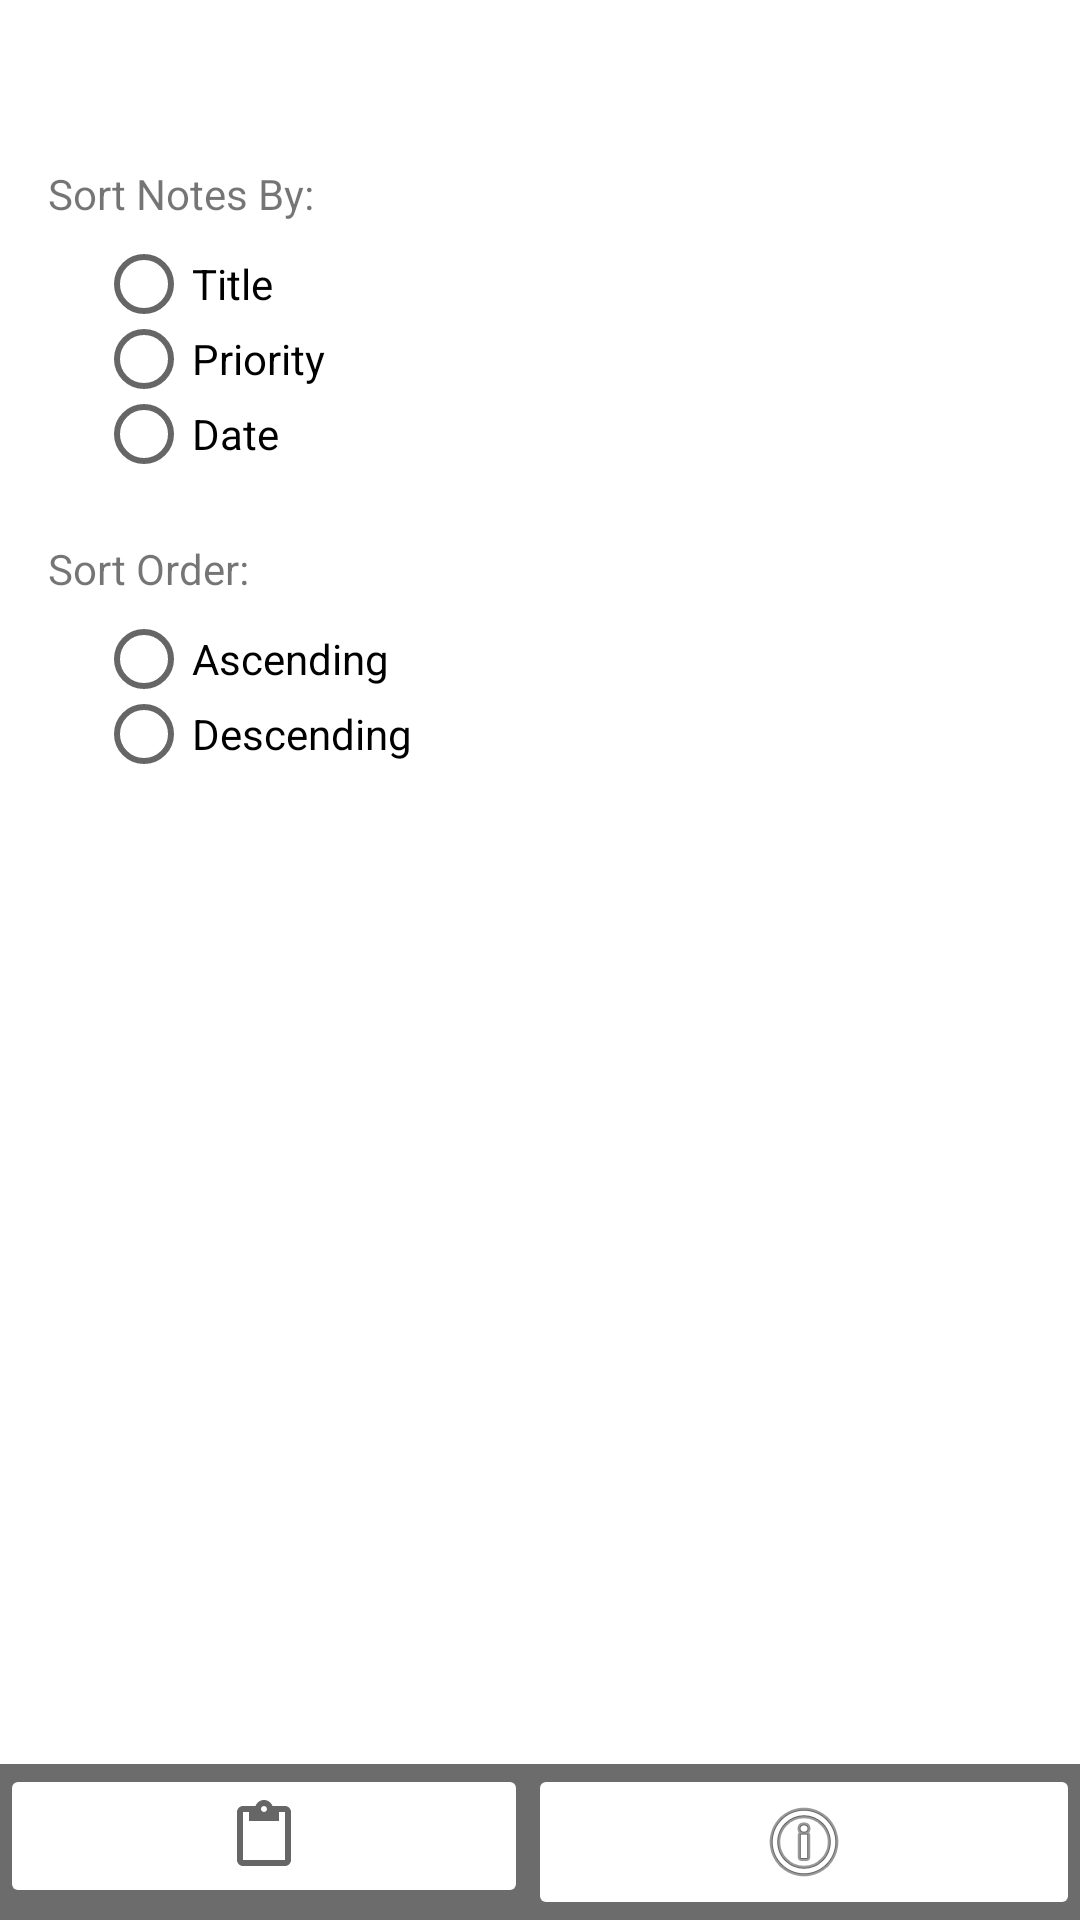

Here is an Android app screen rendered from its layout file. Give the layout XML and the strings, colors and styles it references.
<!-- AndroidManifest.xml: application theme Theme.NotesAndMemos -->
<!-- res/layout/activity_notes_settings.xml -->
<?xml version="1.0" encoding="utf-8"?>
<androidx.constraintlayout.widget.ConstraintLayout xmlns:android="http://schemas.android.com/apk/res/android"
    xmlns:app="http://schemas.android.com/apk/res-auto"
    xmlns:tools="http://schemas.android.com/tools"
    android:layout_width="match_parent"
    android:layout_height="match_parent"
    tools:context=".NotesSettingsActivity">

    <RadioGroup
        android:id="@+id/radioGroupSortOrder"
        android:layout_width="0dp"
        android:layout_height="wrap_content"
        android:layout_marginStart="32dp"
        android:layout_marginTop="8dp"
        app:layout_constraintStart_toStartOf="parent"
        app:layout_constraintTop_toBottomOf="@+id/sortOrderContactsByText">

        <RadioButton
            android:id="@+id/rbAscending"
            android:layout_width="wrap_content"
            android:layout_height="25dp"
            android:text="@string/radioAscendingText" />

        <RadioButton
            android:id="@+id/rbDescending"
            android:layout_width="wrap_content"
            android:layout_height="25dp"
            android:text="@string/radioDescending" />

    </RadioGroup>

    <TextView
        android:id="@+id/sortOrderContactsByText"
        android:layout_width="wrap_content"
        android:layout_height="wrap_content"
        android:layout_marginStart="16dp"
        android:layout_marginTop="23dp"
        android:text="@string/sortOrderByText"
        app:layout_constraintStart_toStartOf="parent"
        app:layout_constraintTop_toBottomOf="@+id/radioGroupSortBy" />

    <TextView
        android:id="@+id/sortContactsByText"
        android:layout_width="wrap_content"
        android:layout_height="wrap_content"
        android:layout_marginStart="16dp"
        android:layout_marginTop="55dp"
        android:text="@string/sortNoteText"
        app:layout_constraintStart_toStartOf="parent"
        app:layout_constraintTop_toTopOf="parent" />

    <RadioGroup
        android:id="@+id/radioGroupSortBy"
        android:layout_width="97dp"
        android:layout_height="wrap_content"
        android:layout_marginStart="32dp"
        android:layout_marginTop="8dp"
        app:layout_constraintStart_toStartOf="parent"
        app:layout_constraintTop_toBottomOf="@+id/sortContactsByText">

        <RadioButton
            android:id="@+id/rbTitle"
            android:layout_width="wrap_content"
            android:layout_height="25dp"
            android:text="@string/radioTitleText" />

        <RadioButton
            android:id="@+id/rbPriority"
            android:layout_width="wrap_content"
            android:layout_height="25dp"
            android:text="@string/radioPriorityText" />

        <RadioButton
            android:id="@+id/rbDate"
            android:layout_width="wrap_content"
            android:layout_height="25dp"
            android:text="@string/radioDueDateText" />
    </RadioGroup>

    <LinearLayout
        android:id="@+id/linearLayout4"
        android:layout_width="0dp"
        android:layout_height="wrap_content"
        android:background="#6C6C6C"
        android:orientation="horizontal"
        app:layout_constraintBottom_toBottomOf="parent"
        app:layout_constraintEnd_toEndOf="parent"
        app:layout_constraintStart_toStartOf="parent">

        <ImageButton
            android:id="@+id/imageButtonList"
            android:layout_width="wrap_content"
            android:layout_height="wrap_content"
            android:layout_weight="1"
            android:backgroundTint="@color/system_transparent"
            android:contentDescription="@string/Home"
            android:minHeight="48dp"
            app:srcCompat="?attr/actionModePasteDrawable" />

        <ImageButton
            android:layout_width="wrap_content"
            android:layout_height="wrap_content"
            android:layout_weight="1"
            android:backgroundTint="@color/system_transparent"
            android:contentDescription="@string/Settings"
            app:srcCompat="@android:drawable/ic_menu_info_details" />

    </LinearLayout>
</androidx.constraintlayout.widget.ConstraintLayout>
<!-- resources referenced by this layout -->
<resources>
  <string name="Home">home</string>
  <string name="Settings">settings</string>
  <string name="radioAscendingText">Ascending</string>
  <string name="radioDescending">Descending</string>
  <string name="radioDueDateText">Date</string>
  <string name="radioPriorityText">Priority</string>
  <string name="radioTitleText">Title</string>
  <string name="sortNoteText">Sort Notes By: </string>
  <string name="sortOrderByText">Sort Order:</string>
  <style name="Theme.NotesAndMemos" parent="Theme.MaterialComponents.DayNight.DarkActionBar">
          
          <item name="colorPrimary">@color/purple_500</item>
          <item name="colorPrimaryVariant">@color/purple_700</item>
          <item name="colorOnPrimary">@color/white</item>
          
          <item name="colorSecondary">@color/teal_200</item>
          <item name="colorSecondaryVariant">@color/teal_700</item>
          <item name="colorOnSecondary">@color/black</item>
          
          <item name="android:statusBarColor">?attr/colorPrimaryVariant</item>
          
      </style>
  <!-- not gathered from this repository: default colours our renderer supplied (Android Studio template values) -->
  <color name="purple_500">#FF6200EE</color>
  <color name="purple_700">#FF3700B3</color>
  <color name="teal_200">#FF03DAC5</color>
  <color name="teal_700">#FF018786</color>
  <color name="black">#FF000000</color>
  <color name="white">#FFFFFFFF</color>
</resources>
